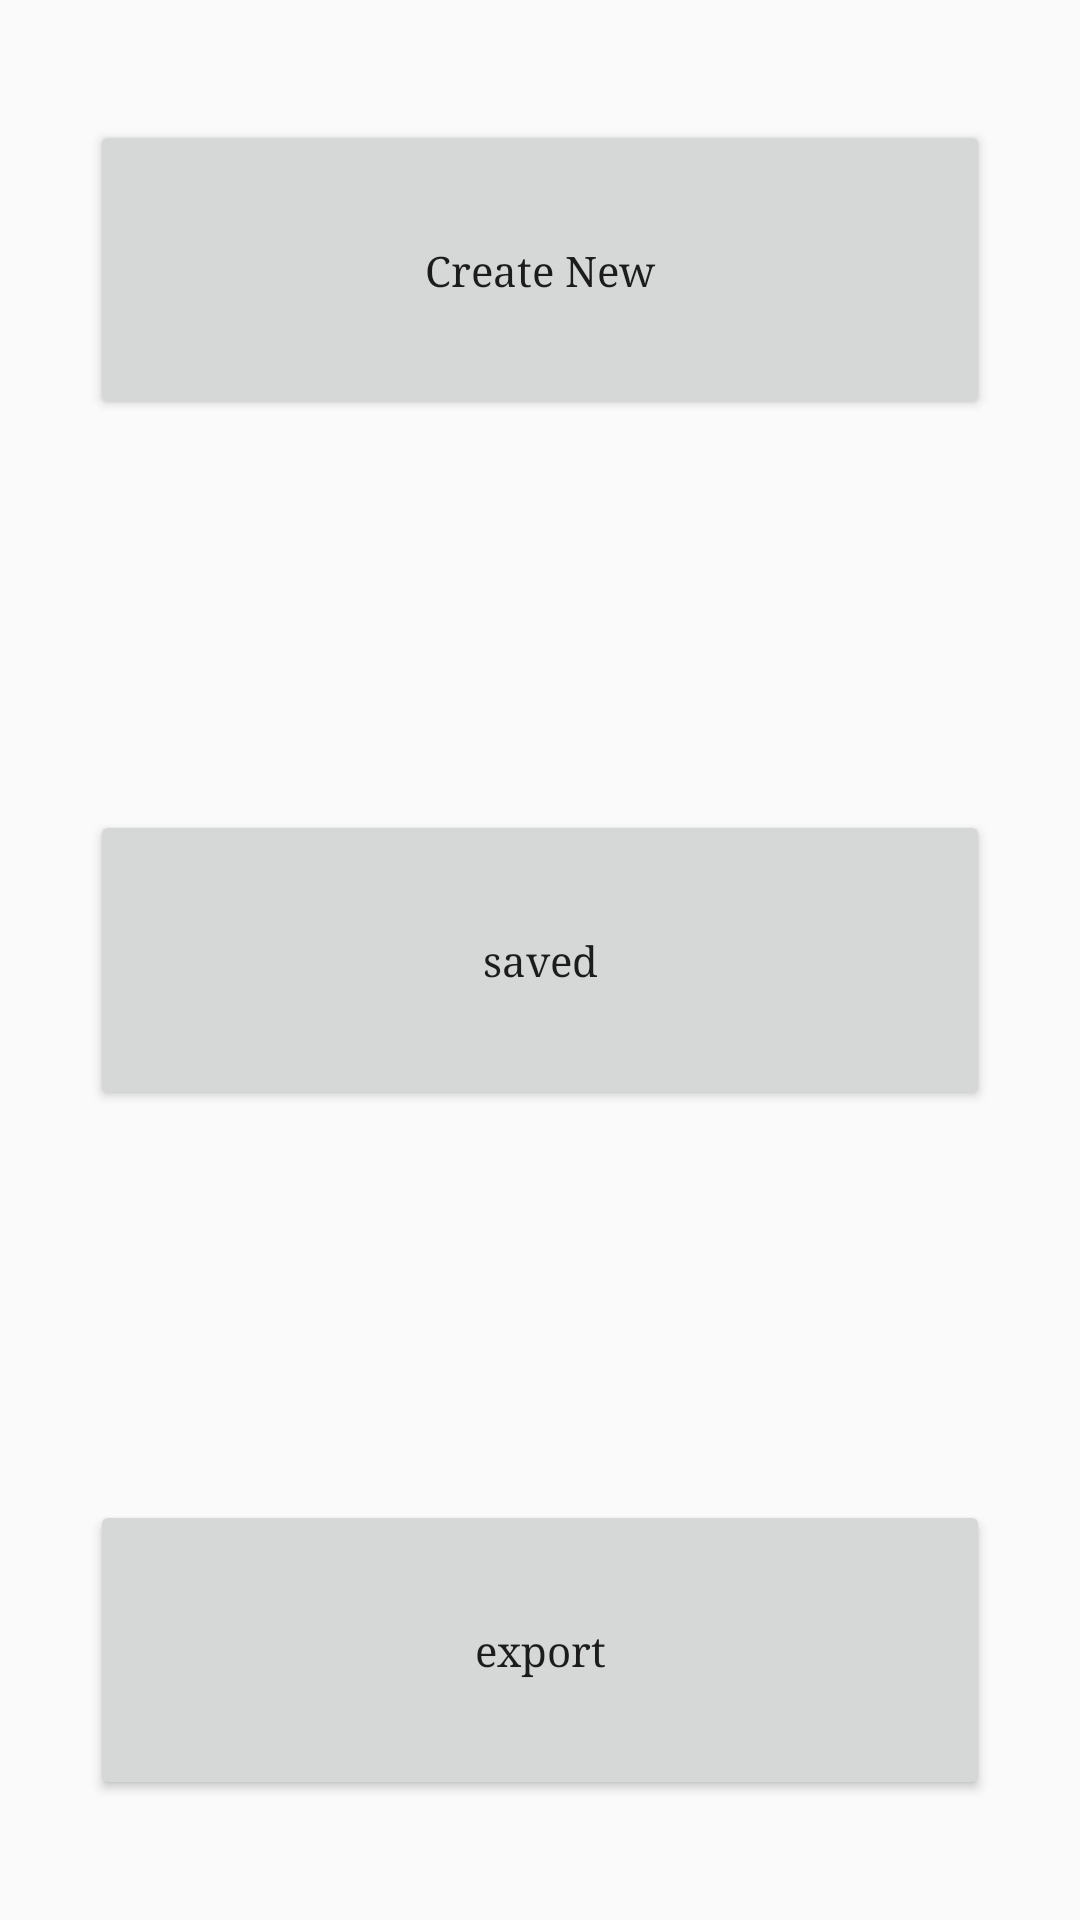

Reconstruct the res/layout file that produces this screen, plus the resources it refers to.
<!-- AndroidManifest.xml: application theme AppTheme -->
<!-- res/layout/activity_main_menu.xml -->
<RelativeLayout
    xmlns:android="http://schemas.android.com/apk/res/android"
    xmlns:tools="http://schemas.android.com/tools"
    android:layout_width="match_parent"
    android:layout_height="match_parent"
    android:paddingLeft="@dimen/activity_horizontal_margin"
    android:paddingRight="@dimen/activity_horizontal_margin"
    android:paddingTop="@dimen/activity_vertical_margin"
    android:paddingBottom="@dimen/activity_vertical_margin"
    tools:context="com.example.justin.adminapp.MainMenu">

    <Button
        android:layout_width="300dp"
        android:layout_height="100dp"
        android:layout_below="@+id/textView"
        android:layout_centerHorizontal="true"
        android:layout_marginTop="40dp"
        android:text="Create New"
        android:onClick="openBox1"

        />
    <Button
        android:layout_width="300dp"
        android:layout_height="100dp"
        android:layout_centerVertical="true"
        android:layout_centerHorizontal="true"
        android:text="saved"
        android:onClick="openBox2"
        />
    <Button
        android:layout_width="300dp"
        android:layout_height="100dp"
        android:layout_alignParentBottom="true"
        android:layout_centerHorizontal="true"
        android:layout_marginBottom="40dp"
        android:text="export"
        android:onClick="openBox3"
        />
</RelativeLayout>
<!-- resources referenced by this layout -->
<resources>
  <style name="AppTheme" parent="Theme.AppCompat.Light.DarkActionBar">
          
          <item name="textAllCaps">false</item>
          <item name="android:typeface">serif</item>
      </style>
</resources>
